Run: headless pygame with SDL's dummy video driver; simulated clock (each Clock.tick advances the game by its frame time, no real sleeping); random seed 0; keys injected as events and as key.get_pressed() state; no mouse input.
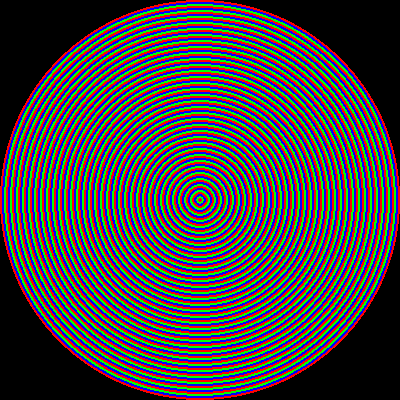
Frame 1 of 4 · flips 1–60 · no input
Frame 2 of 4 · flips 61–180 · tapped SPACE, RETURN · held RIGHT (→), D · screen unchanged from frame 1, image omitted
Frame 3 of 4 · flips 181–300 · held DOWN (↓), S · screen unchanged from frame 2, image omitted
Frame 4 of 4 · flips 301–420 · held LEFT (←), A, UP (↑), W · screen unchanged from frame 3, image omitted

The pygame program that drew these frames:

import pygame

if __name__ == '__main__':
    pygame.init()

    w, n = 2, 100
    s = w * n * 2

    win = pygame.display.set_mode((s, s))
    pygame.display.set_caption("Мишень")

    rgb = ["red", "green", "blue"]
    for i, j in enumerate(range(n - 1, -1, -1)):
        pygame.draw.ellipse(win, rgb[j % 3], (w * i, w * i, 2 * (n - i) * w, 2 * (n - i) * w))

    pygame.display.flip()
    while pygame.event.wait().type != pygame.QUIT:
        pass
    pygame.quit()
